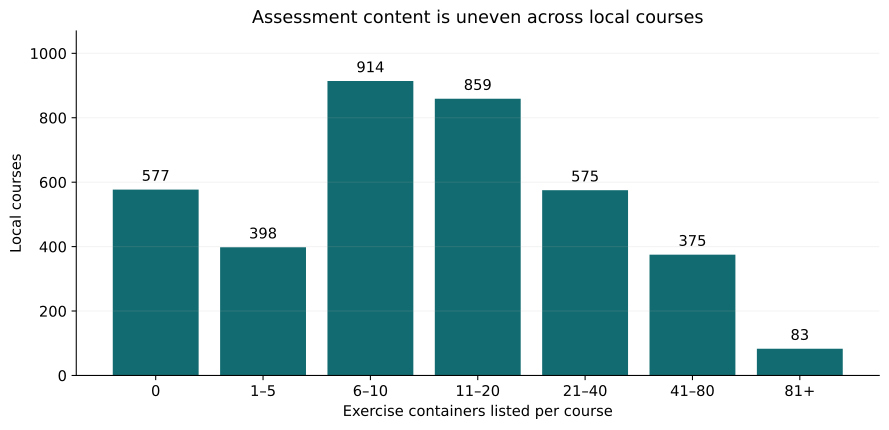

Values plotted in this chart, from the file beside it:
exercise_containers, courses
0, 577
1–5, 398
6–10, 914
11–20, 859
21–40, 575
41–80, 375
81+, 83
